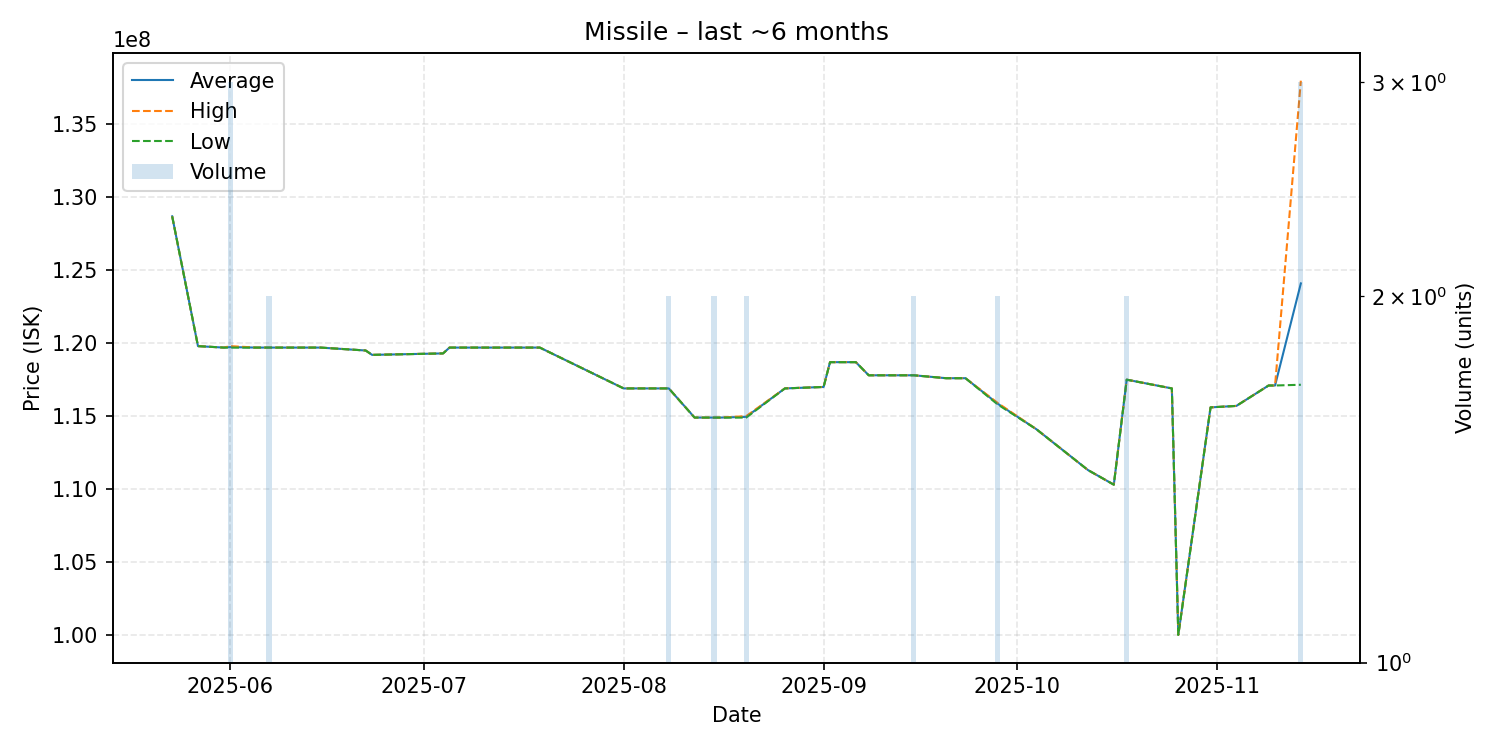

The table this chart was drawn from, first rows:
date, average, highest, lowest, order_count, volume
2025-05-23, 128700000, 128700000, 128700000, 1, 1
2025-05-27, 119800000, 119800000, 119800000, 1, 1
2025-05-31, 119700000, 119700000, 119700000, 1, 1
2025-06-01, 119733333, 119800000, 119700000, 3, 3
2025-06-05, 119700000, 119700000, 119700000, 1, 1
2025-06-07, 119700000, 119700000, 119700000, 2, 2
2025-06-09, 119700000, 119700000, 119700000, 1, 1
2025-06-14, 119700000, 119700000, 119700000, 1, 1
2025-06-15, 119700000, 119700000, 119700000, 1, 1
2025-06-22, 119500000, 119500000, 119500000, 1, 1
2025-06-23, 119200000, 119200000, 119200000, 1, 1
2025-07-04, 119300000, 119300000, 119300000, 1, 1
2025-07-05, 119700000, 119700000, 119700000, 1, 1
2025-07-06, 119700000, 119700000, 119700000, 1, 1
2025-07-08, 119700000, 119700000, 119700000, 1, 1
2025-07-19, 119700000, 119700000, 119700000, 1, 1
2025-08-01, 116900000, 116900000, 116900000, 1, 1
2025-08-02, 116900000, 116900000, 116900000, 1, 1
2025-08-08, 116900000, 116900000, 116900000, 2, 2
2025-08-12, 114900000, 114900000, 114900000, 1, 1
2025-08-15, 114900000, 114900000, 114900000, 2, 2
2025-08-16, 114900000, 114900000, 114900000, 1, 1
2025-08-20, 114950000, 115000000, 114900000, 2, 2
2025-08-26, 116900000, 116900000, 116900000, 1, 1
2025-09-01, 117000000, 117000000, 117000000, 1, 1
2025-09-02, 118700000, 118700000, 118700000, 1, 1
2025-09-06, 118700000, 118700000, 118700000, 1, 1
2025-09-08, 117800000, 117800000, 117800000, 1, 1
2025-09-15, 117800000, 117800000, 117800000, 2, 2
2025-09-20, 117600000, 117600000, 117600000, 1, 1
2025-09-23, 117600000, 117600000, 117600000, 1, 1
2025-09-28, 115850000, 115900000, 115800000, 2, 2
2025-10-04, 114100000, 114100000, 114100000, 1, 1
2025-10-12, 111300000, 111300000, 111300000, 1, 1
2025-10-16, 110300000, 110300000, 110300000, 1, 1
2025-10-18, 117500000, 117500000, 117500000, 2, 2
2025-10-25, 116900000, 116900000, 116900000, 1, 1
2025-10-26, 100000000, 100000000, 100000000, 1, 1
2025-10-31, 115600000, 115600000, 115600000, 1, 1
2025-11-04, 115700000, 115700000, 115700000, 1, 1
2025-11-09, 117100000, 117100000, 117100000, 1, 1
2025-11-10, 117100000, 117100000, 117100000, 1, 1
2025-11-14, 124100000, 138000000, 117150000, 3, 3
